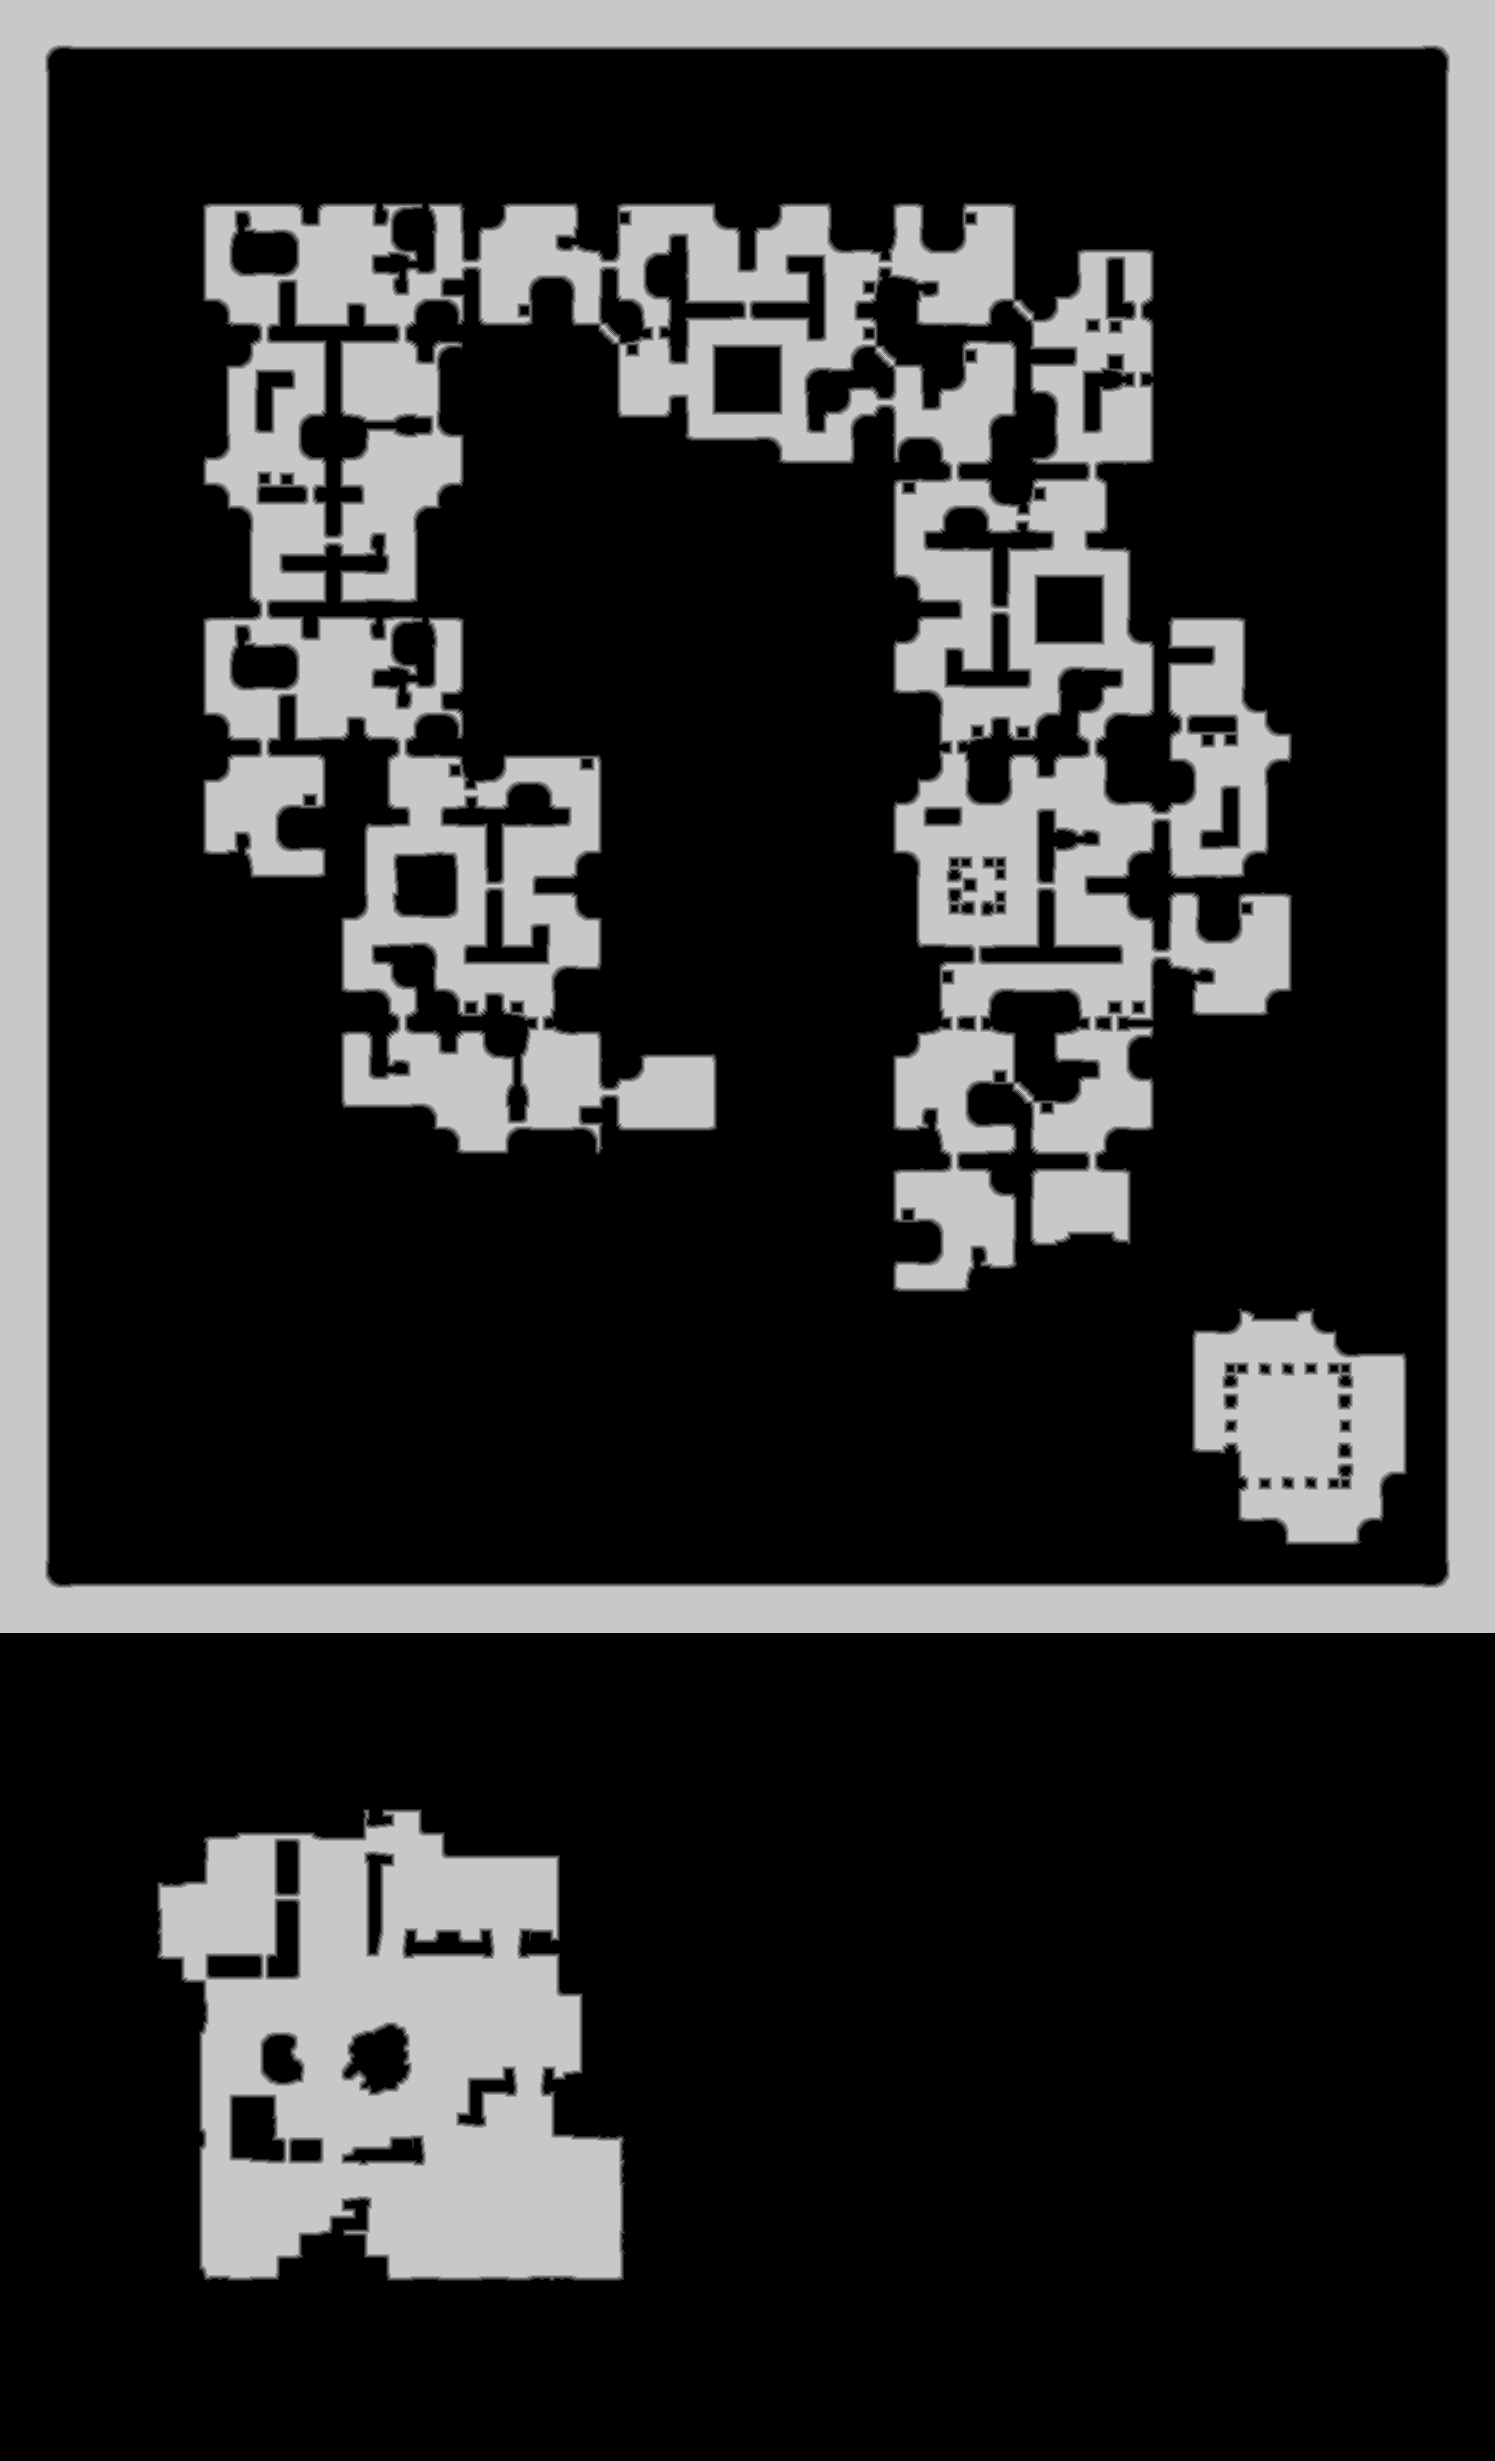

The table this chart was drawn from, first rows:
source	tdt_hull melee
truth	truth_35b6fe5dbf0.tsv
width	1495
height	2461
nibble	0	2735651
nibble	1	40066
nibble	2	40572
nibble	3	40737
nibble	4	40298
nibble	5	781871
